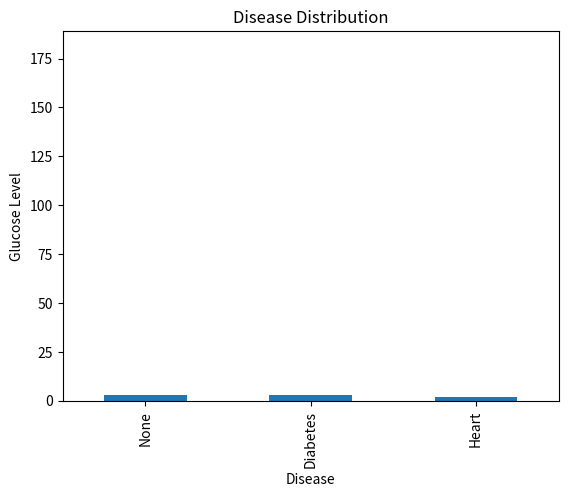

This chart was generated by the following Python code: (Note: this script raises an exception after producing the figure.)
# -*- coding: utf-8 -*-
"""Copy of Data Analysis project.py

Automatically generated by Colab.

Original file is located at
    https://colab.research.google.com/<link-removed>
"""

import pandas as pd
import matplotlib.pyplot as plt
import seaborn as sns

# -------------------------------
# STEP 1: CREATE HEALTH DATASET
# -------------------------------
data = {
    'Age': [25, 45, 35, 50, 23, 40, 60, 30],
    'Gender': ['Male', 'Female', 'Male', 'Female', 'Male', 'Female', 'Male', 'Female'],
    'BMI': [22, 28, 30, 26, 24, 32, 29, 21],
    'Blood_Pressure': [120, 140, 135, 130, 118, 145, 150, 110],
    'Glucose': [90, 160, 140, 150, 95, 180, 170, 85],
    'Fracture': ['No', 'Yes', 'No', 'No', 'No', 'Yes', 'Yes', 'No'],
    'Disease': ['None', 'Diabetes', 'Heart', 'Diabetes', 'None', 'Heart', 'Diabetes', 'None']
}

df = pd.DataFrame(data)

print("\n--- HEALTH DATASET ---")
print(df)

# -------------------------------
# STEP 2: DATA VISUALIZATION
# -------------------------------

# Age vs Glucose
plt.scatter(df['Age'], df['Glucose'])
plt.xlabel('Age')
plt.ylabel('Glucose Level')
plt.title('Age vs Glucose Level')
plt.show()

# BMI Distribution
sns.histplot(df['BMI'], kde=True)
plt.title('BMI Distribution')
plt.show()

# Disease Distribution
df['Disease'].value_counts().plot(kind='bar')
plt.title('Disease Distribution')
plt.show()

# -------------------------------
# STEP 3: USER INPUT FOR HEALTH CHECK
# -------------------------------
print("\n--- ENTER PERSON DETAILS FOR HEALTH ANALYSIS ---")

age = int(input("Enter Age: "))
gender = input("Enter Gender: ")
bmi = float(input("Enter BMI: "))
bp = int(input("Enter Blood Pressure: "))
glucose = int(input("Enter Glucose Level: "))
fracture = input("Any Fracture (Yes/No): ")

# -------------------------------
# STEP 4: HEALTH ANALYSIS LOGIC
# -------------------------------
health_issues = []
recommendations = []

if glucose > 140:
    health_issues.append("Diabetes Risk")
    recommendations.append("Reduce sugar intake and do daily exercise")

if bmi > 30:
    health_issues.append("Obesity Risk")
    recommendations.append("Follow a balanced diet and increase physical activity")

if bp > 140:
    health_issues.append("High Blood Pressure")
    recommendations.append("Reduce salt intake and manage stress")

if fracture.lower() == "yes":
    health_issues.append("Bone Fracture Detected")
    recommendations.append("Increase calcium intake and take proper rest")

# -------------------------------
# STEP 5: FINAL REPORT
# -------------------------------
print("\n--- HEALTH ANALYSIS REPORT ---")

print(f"Age: {age}")
print(f"Gender: {gender}")
print(f"BMI: {bmi}")
print(f"Blood Pressure: {bp}")
print(f"Glucose Level: {glucose}")
print(f"Fracture: {fracture}")

if not health_issues:
    print("\nHealth Status: HEALTHY")
    print("Recommendation: Maintain a healthy lifestyle")
else:
    print("\nHealth Issues Detected:")
    for issue in health_issues:
        print("-", issue)

    print("\nHealth Recommendations:")
    for rec in recommendations:
        print("-", rec)